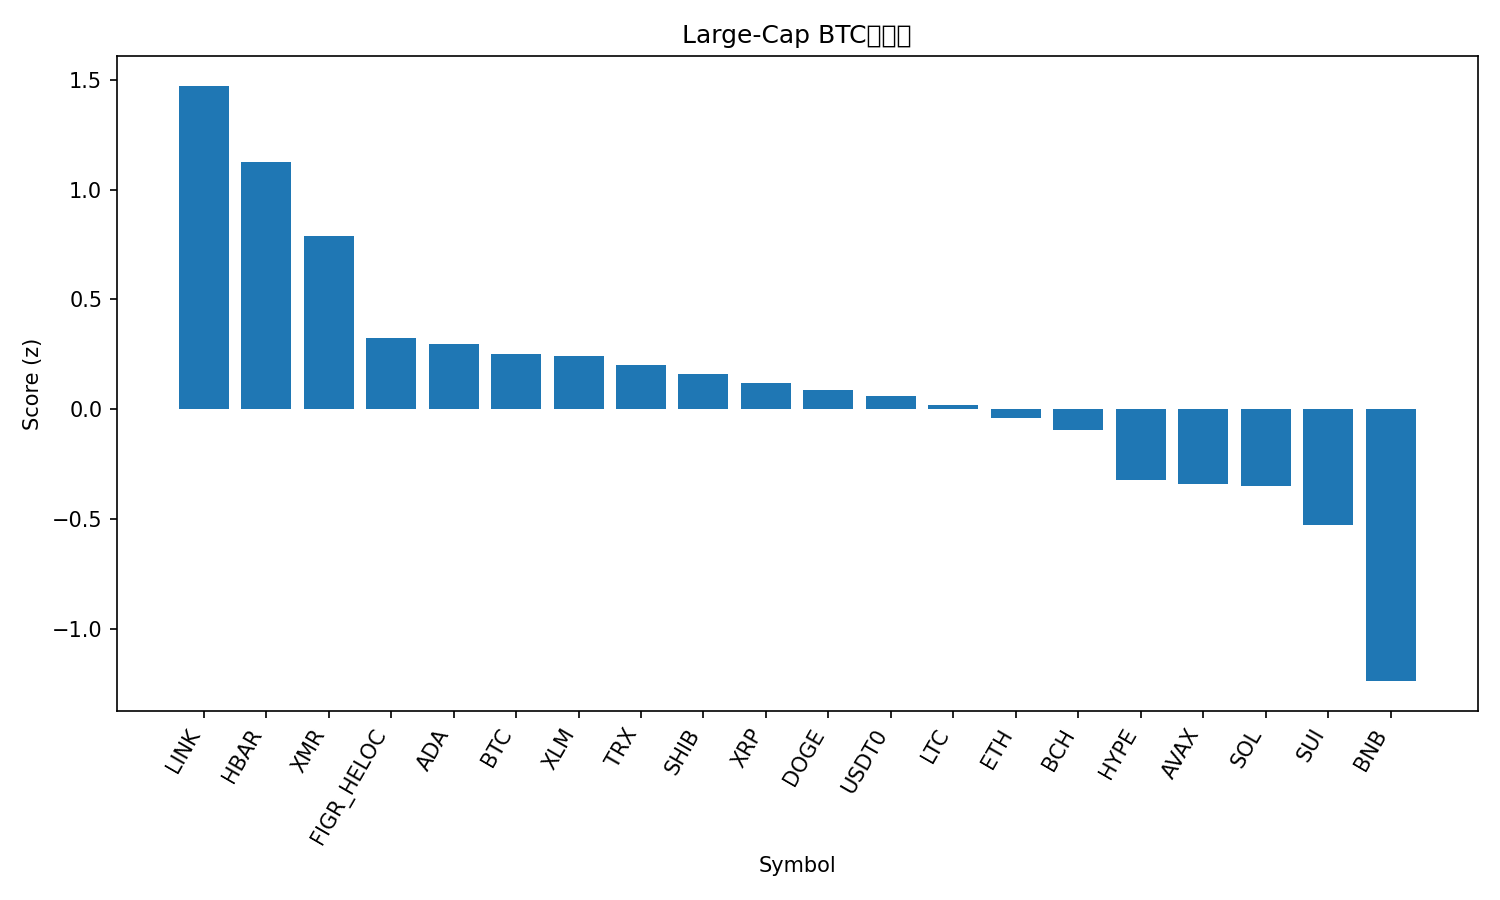

Values plotted in this chart, from the file beside it:
rank, name, symbol, price_btc, price_usd, pct_1h_btc, pct_24h_btc, pct_7d_btc, market_cap_rank, market_cap_usd, volume_usd, score
1, Chainlink, LINK, 0.00017, 18.82, 0.117, 6.801, -0.2709, 16, 13127346600, 1097749861, 1.473
2, Hedera, HBAR, 1.61e-06, 0.1784, 0.5923, 3.431, -2.166, 30, 7569687924, 189934501, 1.124
3, Monero, XMR, 0.002904, 321.8, 0.7198, -0.3208, 6.567, 34, 5932859294, 153176426, 0.7897
4, Figure Heloc, FIGR_HELOC, 9.36e-06, 1.0, 0.0, 0.0, 4.463, 15, 13132045321, 2000, 0.3253
5, Cardano, ADA, 6.05e-06, 0.6696, 0.004278, 1.118, -3.591, 11, 24476181605, 1262039742, 0.2988
6, Bitcoin, BTC, 1.0, 110682, 0.0, 0.0, 0.0, 1, 2207438940014, 55998069943, 0.2529
7, Stellar, XLM, 2.95e-06, 0.3267, 0.1043, 0.2589, -2.39, 19, 10457044397, 167369812, 0.2428
8, TRON, TRX, 2.92e-06, 0.3233, -0.001555, -0.6963, 4.492, 9, 30601037895, 602768739, 0.2028
9, Shiba Inu, SHIB, 9.2576e-11, 1.025e-05, 0.2453, -0.6639, -2.635, 32, 6041008117, 141203651, 0.1625
10, XRP, XRP, 2.223e-05, 2.46, -0.1634, 0.4841, -2.328, 5, 147675548658, 3430376954, 0.1191
11, Dogecoin, DOGE, 1.81e-06, 0.2002, -0.1831, 0.2458, -1.386, 10, 30313658775, 1940730995, 0.08834
12, USDT0, USDT0, 9.03e-06, 1.0, 0.2873, -2.43, 3.771, 28, 7707938228, 302067939, 0.05937
13, Litecoin, LTC, 0.0008535, 94.48, 0.1205, -1.43, -0.09294, 31, 7222033224, 488577413, 0.01986
14, Ethereum, ETH, 0.03632, 4020, -0.3287, -0.4987, 0.5169, 2, 485164289876, 32335329344, -0.03789
15, Bitcoin Cash, BCH, 0.004353, 481.9, 0.09543, -0.7466, -7.733, 21, 9604093846, 250712657, -0.09331
16, Hyperliquid, HYPE, 0.0003449, 38.18, -0.6358, -0.01675, -3.952, 20, 10337301401, 388999386, -0.3242
17, Avalanche, AVAX, 0.0001869, 20.69, -0.1693, -1.456, -6.094, 25, 8823682311, 533100614, -0.3413
18, Solana, SOL, 0.001729, 191.4, -0.5468, -1.337, 1.065, 6, 104678950128, 5621139304, -0.3483
19, Sui, SUI, 2.364e-05, 2.62, -0.3019, -2.13, -5.422, 22, 9485201385, 950745116, -0.5257
20, BNB, BNB, 0.01004, 1111, -1.038, -2.023, -14.64, 4, 154770833539, 2986031732, -1.238
21, Mantle, MNT, 1.648e-05, 1.82, -3.25, -0.2213, -13.67, 35, 5921014371, 305977013, -2.312
